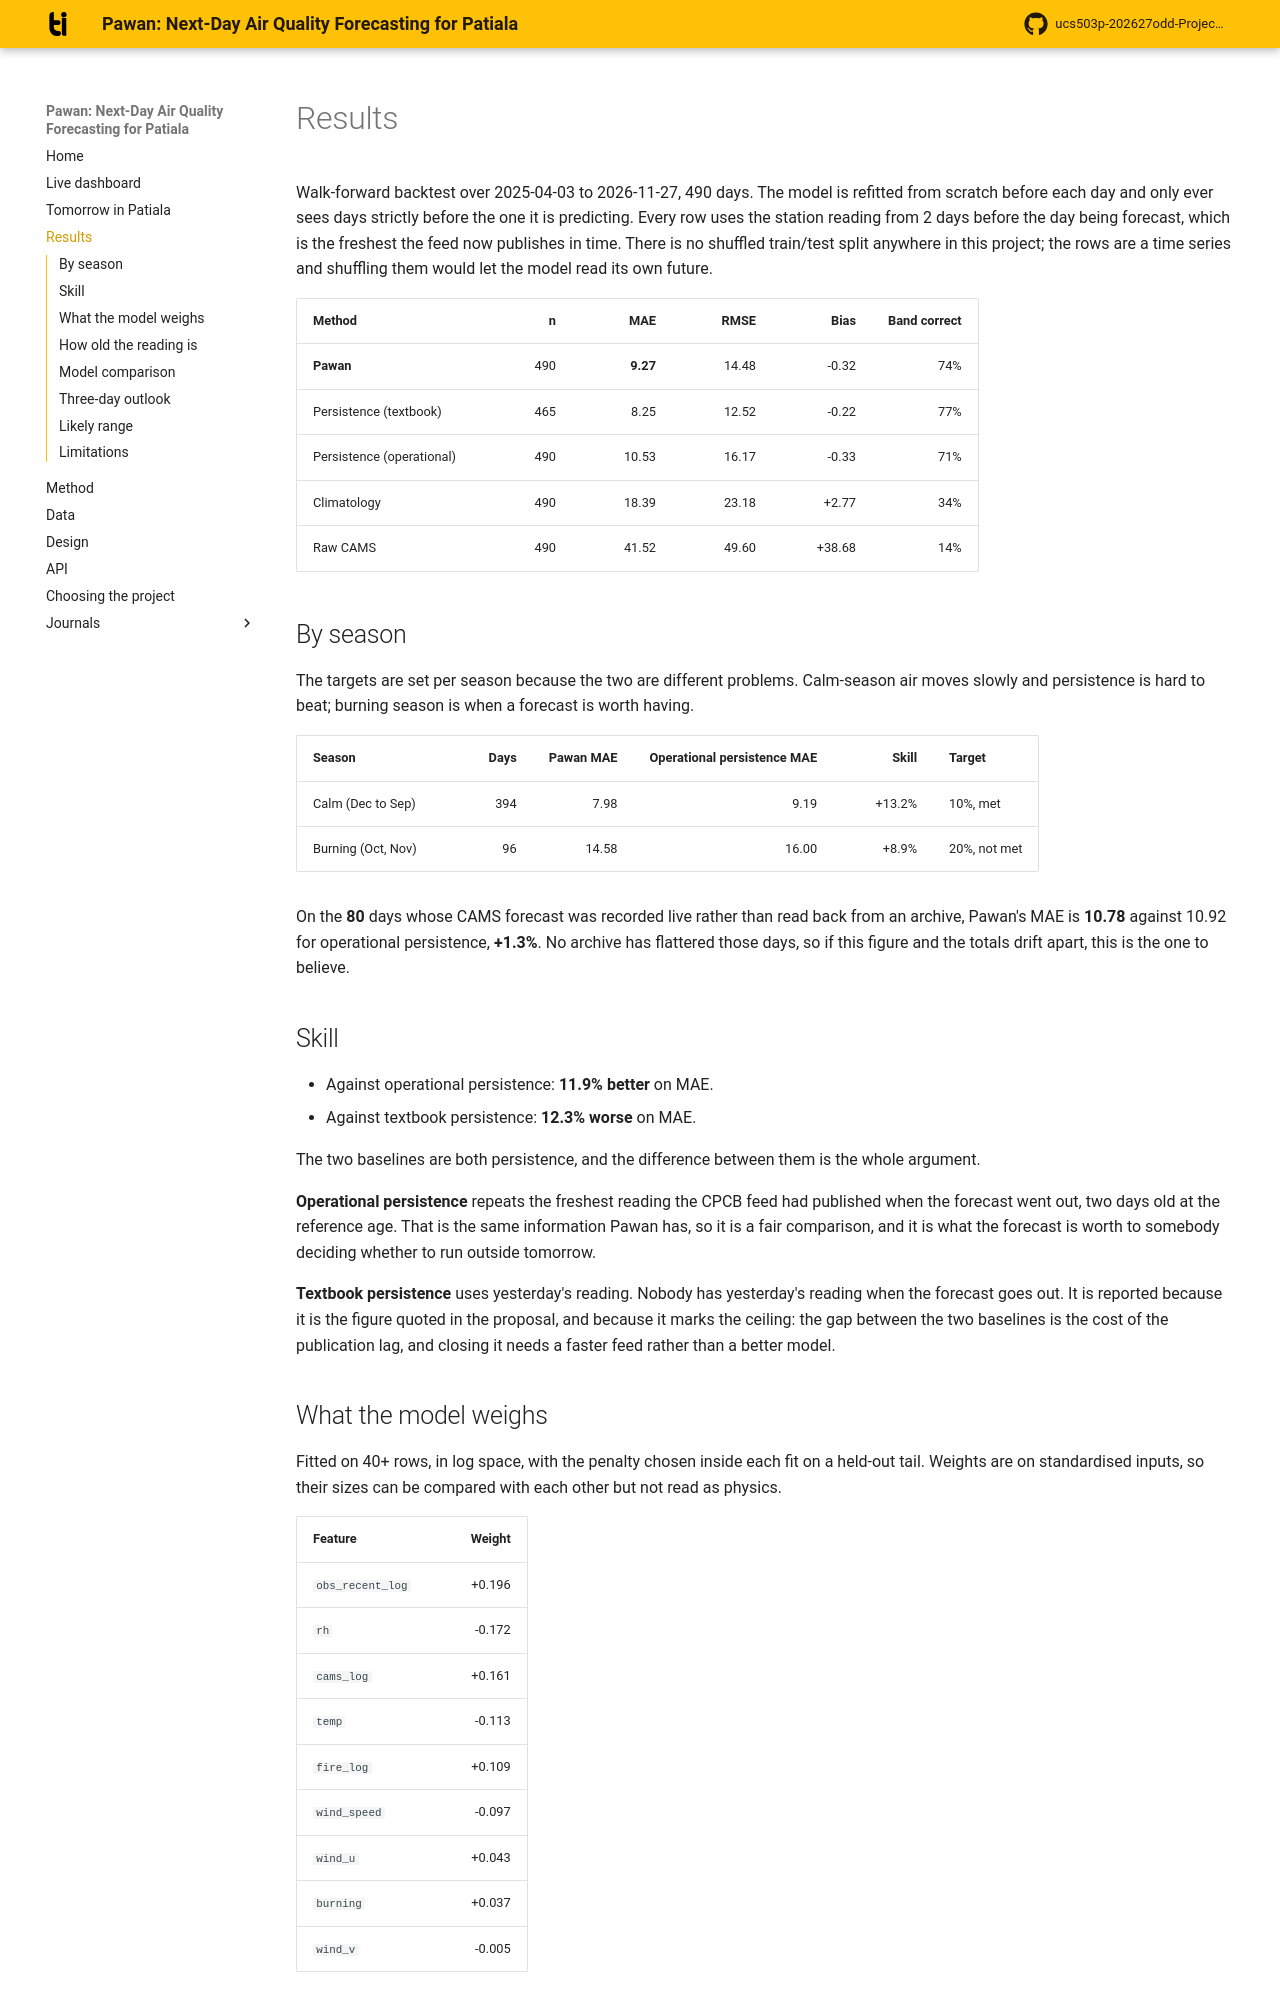

repository: Blakkbird/ucs503p-202627odd-Project-P1.v1 · page: results/index.html · generator: mkdocs

# Results

Walk-forward backtest over 2025-04-03 to 2026-11-27,
490 days. The model is refitted from scratch
before each day and only ever sees days strictly before the one
it is predicting. Every row uses the station reading from 2 days before the day being forecast, which is the freshest the feed now publishes in time. There is no shuffled train/test split
anywhere in this project; the rows are a time series and shuffling
them would let the model read its own future.

| Method | n | MAE | RMSE | Bias | Band correct |
| --- | ---: | ---: | ---: | ---: | ---: |
| **Pawan** | 490 | **9.27** | 14.48 | -0.32 | 74% |
| Persistence (textbook) | 465 | 8.25 | 12.52 | -0.22 | 77% |
| Persistence (operational) | 490 | 10.53 | 16.17 | -0.33 | 71% |
| Climatology | 490 | 18.39 | 23.18 | +2.77 | 34% |
| Raw CAMS | 490 | 41.52 | 49.60 | +38.68 | 14% |

## By season

The targets are set per season because the two are different
problems. Calm-season air moves slowly and persistence is hard to
beat; burning season is when a forecast is worth having.

| Season | Days | Pawan MAE | Operational persistence MAE | Skill | Target |
| --- | ---: | ---: | ---: | ---: | :--- |
| Calm (Dec to Sep) | 394 | 7.98 | 9.19 | +13.2% | 10%, met |
| Burning (Oct, Nov) | 96 | 14.58 | 16.00 | +8.9% | 20%, not met |

On the **80** days whose CAMS forecast was recorded live rather than read back from an archive, Pawan's MAE is **10.78** against 10.92 for operational persistence, **+1.3%**. No archive has flattered those days, so if this figure and the totals drift apart, this is the one to believe.

## Skill

- Against operational persistence: **11.9% better** on MAE.
- Against textbook persistence: **12.3% worse** on MAE.

The two baselines are both persistence, and the difference
between them is the whole argument.

**Operational persistence** repeats the freshest reading the CPCB
feed had published when the forecast went out, two days old at the
reference age. That is the same information Pawan has, so it is a
fair comparison, and it is what the forecast is worth to somebody
deciding whether to run outside tomorrow.

**Textbook persistence** uses yesterday's reading. Nobody has
yesterday's reading when the forecast goes out. It is reported
because it is the figure quoted in the proposal, and because it
marks the ceiling: the gap between the two baselines is the cost
of the publication lag, and closing it needs a faster feed rather
than a better model.

## What the model weighs

Fitted on 40+ rows, in log space,
with the penalty chosen inside each fit on a held-out tail.
Weights are on standardised inputs, so their sizes can be
compared with each other but not read as physics.

| Feature | Weight |
| --- | ---: |
| `obs_recent_log` | +0.196 |
| `rh` | -0.172 |
| `cams_log` | +0.161 |
| `temp` | -0.113 |
| `fire_log` | +0.109 |
| `wind_speed` | -0.097 |
| `wind_u` | +0.043 |
| `burning` | +0.037 |
| `wind_v` | -0.005 |
